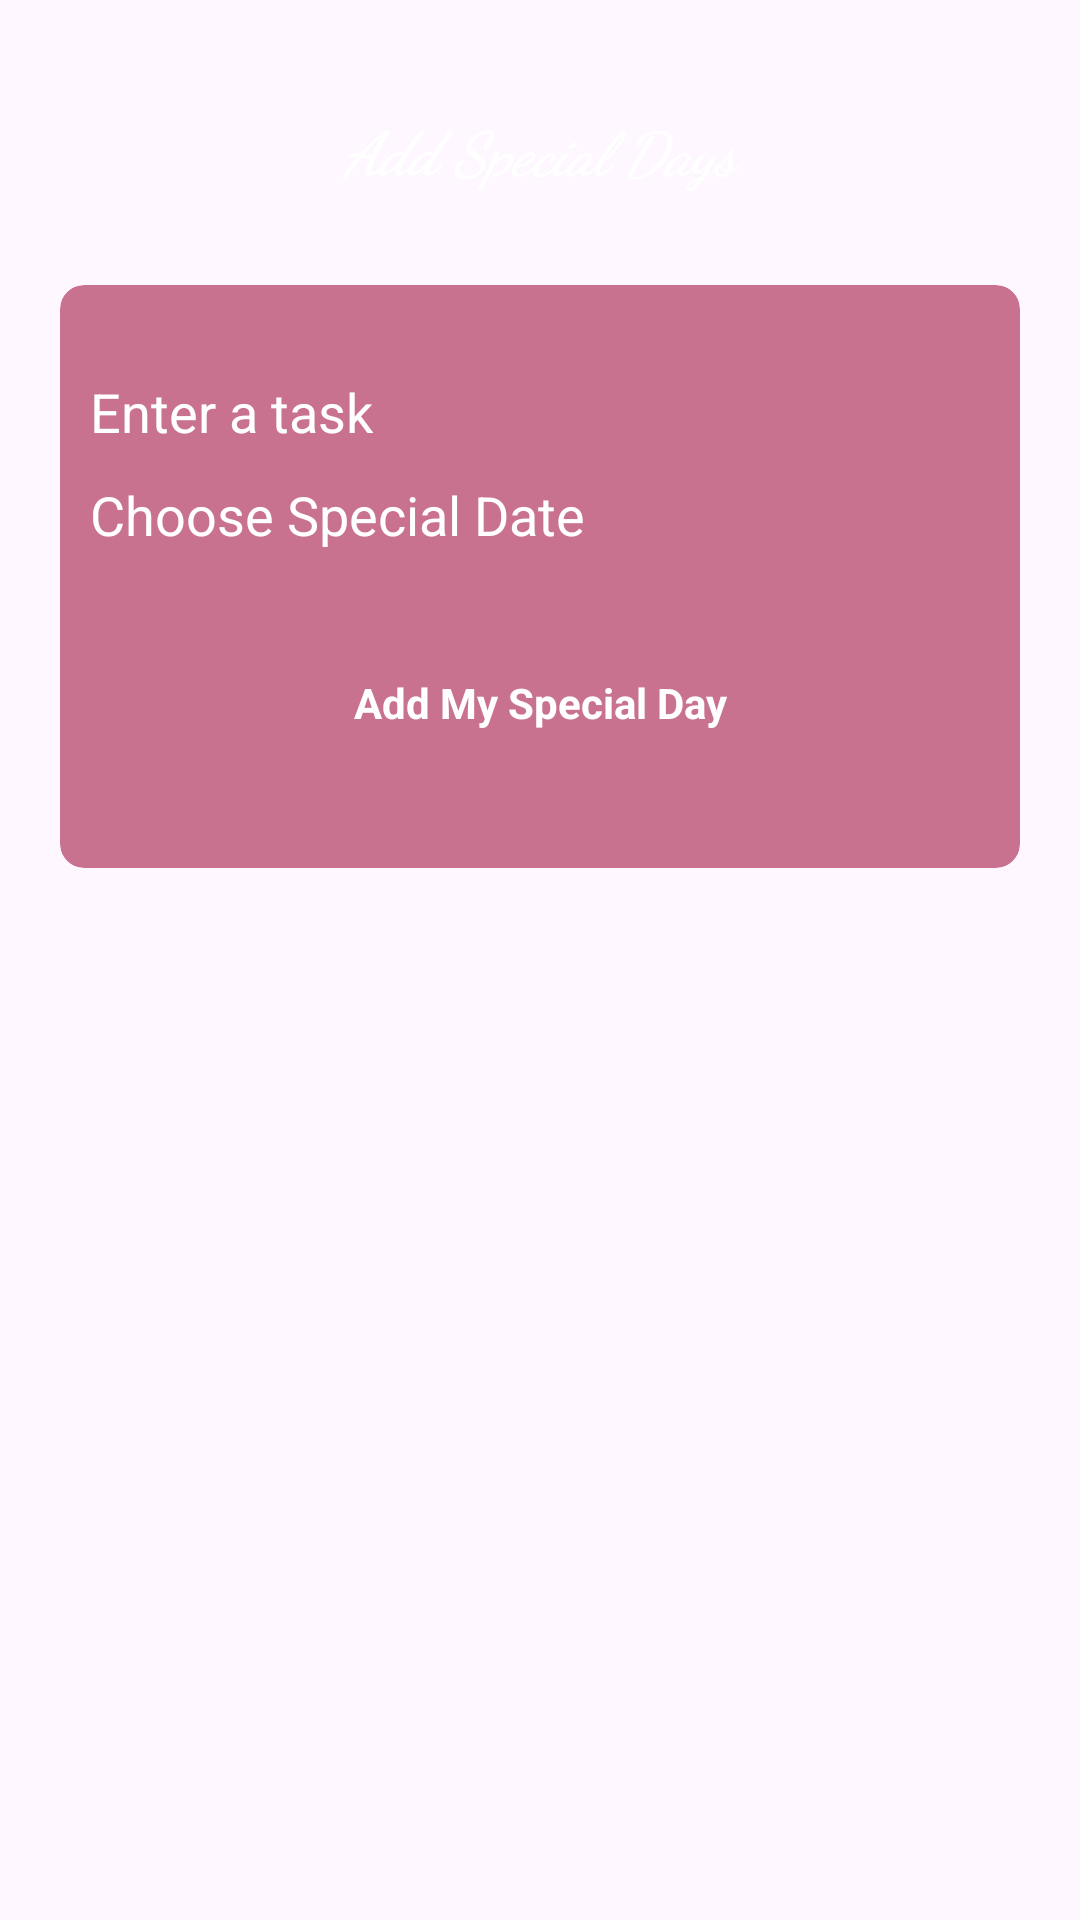

Reconstruct the res/layout file that produces this screen, plus the resources it refers to.
<!-- AndroidManifest.xml: application theme Theme.Nadiya -->
<!-- res/layout/activity_add_special_days.xml -->
<?xml version="1.0" encoding="utf-8"?>
<LinearLayout xmlns:android="http://schemas.android.com/apk/res/android"
    xmlns:tools="http://schemas.android.com/tools"
    xmlns:app="http://schemas.android.com/apk/res-auto"
    android:id="@+id/main"
    android:layout_width="match_parent"
    android:layout_height="match_parent"
    android:background="@drawable/wall6"
    android:orientation="vertical"
    tools:context=".AddSpecialDaysActivity">

    <TextView
        android:layout_width="match_parent"
        android:layout_height="50dp"
        android:textColor="@color/white"
        android:fontFamily="cursive"
        android:gravity="center"
        android:textStyle="italic|bold"
        android:layout_marginStart="5dp"
        android:layout_marginEnd="5dp"
        android:layout_marginTop="25dp"
        android:textSize="20sp"
        android:text="@string/add_special_days"/>

    <androidx.cardview.widget.CardView
        android:layout_width="match_parent"
        android:layout_height="wrap_content"
        app:cardCornerRadius="8dp"
        app:cardBackgroundColor="#A2AB274F"
        android:layout_margin="20dp"
        android:elevation="0dp"
        app:cardElevation="0dp">
        <LinearLayout
            android:layout_width="match_parent"
            android:layout_height="wrap_content"
            android:paddingTop="20dp"
            android:paddingBottom="20dp"
            android:orientation="vertical">
            <EditText
                android:id="@+id/etAddSpecialDaysTitle"
                android:layout_width="match_parent"
                android:layout_height="wrap_content"
                android:hint="@string/enter_a_task"
                android:layout_marginTop="10dp"
                android:background="@null"
                android:textColor="@color/white"
                android:textColorHint="@color/white"
                android:layout_marginStart="10dp"
                android:layout_marginEnd="10dp"
                />

            <LinearLayout
                android:id="@+id/chooseSpecialDate"
                android:layout_width="match_parent"
                android:layout_height="wrap_content"
                android:orientation="horizontal">
                <TextView
                    android:id="@+id/chosenDate"
                    android:layout_width="match_parent"
                    android:layout_height="wrap_content"
                    android:hint="@string/choose_special_date"
                    android:layout_marginTop="10dp"
                    android:background="@null"
                    android:layout_weight="1"
                    android:textSize="18sp"
                    android:textColor="@color/white"
                    android:textColorHint="@color/white"
                    android:layout_marginStart="10dp"
                    android:layout_marginEnd="10dp"
                    />

                <ImageView
                    android:layout_width="50dp"
                    android:layout_weight="1"
                    android:layout_height="50dp"
                    android:layout_marginEnd="5dp"
                    android:src="@drawable/calendar"/>

            </LinearLayout>

            <TextView
                android:id="@+id/addSpecialDayBtn"
                android:layout_width="match_parent"
                android:layout_height="50dp"
                android:gravity="center"
                android:textColor="@color/white"
                android:textStyle="bold"
                android:layout_marginTop="10dp"
                android:layout_marginStart="10dp"
                android:layout_marginBottom="10dp"
                android:layout_marginEnd="10dp"
                android:text="@string/add_my_special_day" />
        </LinearLayout>
    </androidx.cardview.widget.CardView>
</LinearLayout>
<!-- resources referenced by this layout -->
<resources>
  <color name="white">#FFFFFFFF</color>
  <string name="add_my_special_day">Add My Special Day</string>
  <string name="add_special_days">Add Special Days</string>
  <string name="choose_special_date">Choose Special Date</string>
  <string name="enter_a_task">Enter a task</string>
  <style name="Theme.Nadiya" parent="Base.Theme.Nadiya" />
  <style name="Base.Theme.Nadiya" parent="Theme.Material3.DayNight.NoActionBar">
  </style>
</resources>
